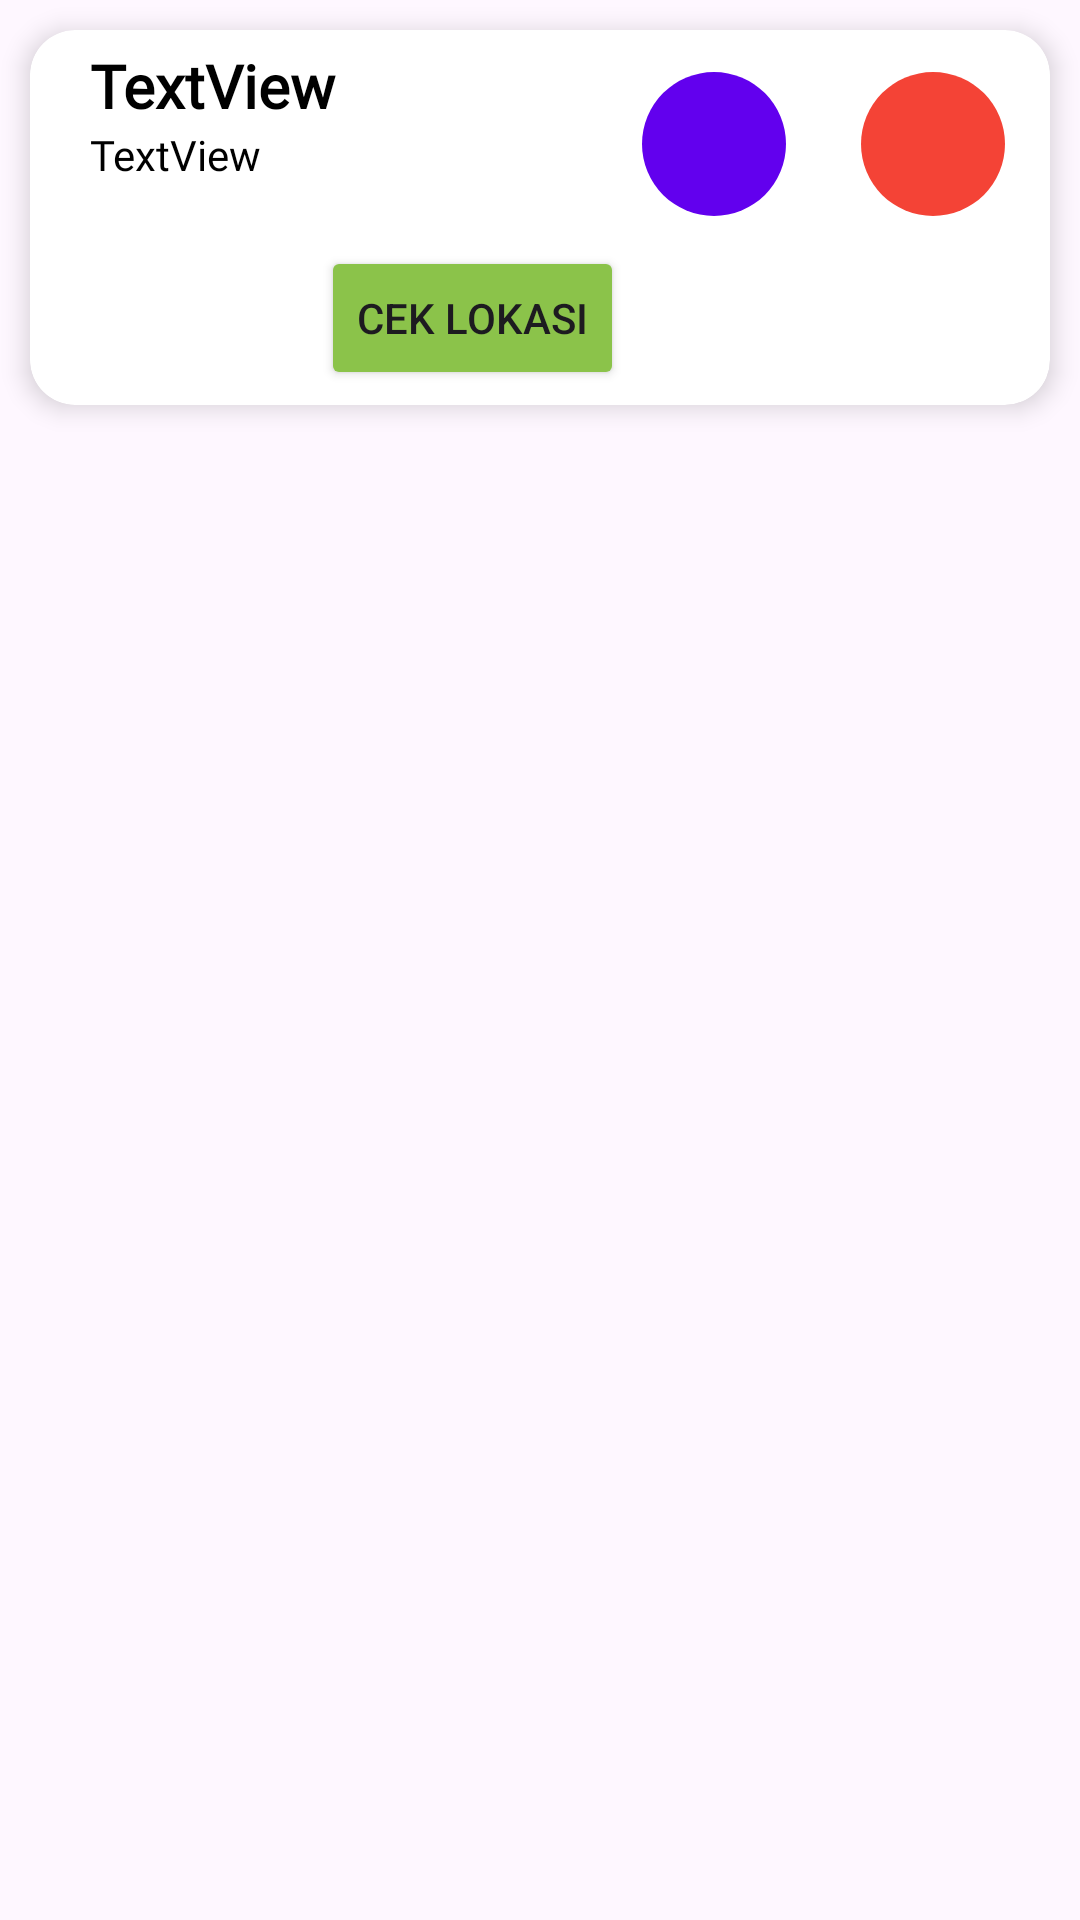

The Android layout XML behind this screen, and the referenced resources:
<!-- AndroidManifest.xml: application theme Theme.LazisMuApp -->
<!-- res/layout/list_mustahik.xml -->
<?xml version="1.0" encoding="utf-8"?>
<LinearLayout xmlns:android="http://schemas.android.com/apk/res/android"
    xmlns:app="http://schemas.android.com/apk/res-auto"
    android:layout_width="wrap_content"
    android:layout_height="wrap_content"
    android:orientation="vertical"
    >

    <androidx.cardview.widget.CardView
        android:layout_width="match_parent"
        android:layout_height="wrap_content"
        android:layout_margin="10dp"
        app:cardCornerRadius="15dp"
        app:cardElevation="5dp"
        android:backgroundTint="@color/white"
        android:outlineAmbientShadowColor="@color/black"
        >

        <RelativeLayout
            android:layout_width="match_parent"
            android:layout_height="match_parent"
            android:paddingTop="5dp"
            android:paddingLeft="20dp">

            <LinearLayout
                android:layout_width="wrap_content"
                android:layout_height="wrap_content"
                android:orientation="vertical">

                <TextView
                    android:id="@+id/menu_nama_mustahik"
                    android:layout_width="wrap_content"
                    android:layout_height="wrap_content"
                    android:fontFamily="@font/roboto"
                    android:text="TextView"
                    android:textColor="@color/black"
                    android:textSize="20sp"
                    android:textStyle="bold" />

                <TextView
                    android:id="@+id/menu_alamat_mustahik"
                    android:layout_width="wrap_content"
                    android:layout_height="wrap_content"
                    android:fontFamily="@font/roboto"
                    android:text="TextView"
                    android:textColor="@color/black" />



            </LinearLayout>


            <ImageButton
                android:id="@+id/edit_mustahik"
                android:layout_width="48dp"
                android:layout_height="48dp"
                android:layout_marginStart="0dp"
                android:layout_marginTop="9dp"
                android:layout_marginEnd="15dp"
                android:layout_marginBottom="5dp"
                android:layout_toStartOf="@+id/button_delete_mustahik"
                android:background="@drawable/circle_background"
                android:src="@drawable/baseline_edit_24"
                 />

            <ImageButton
                android:id="@+id/button_delete_mustahik"
                android:layout_width="48dp"
                android:layout_height="48dp"
                android:layout_alignParentTop="true"
                android:layout_alignParentEnd="true"
                android:layout_marginStart="10dp"
                android:layout_marginTop="9dp"
                android:layout_marginEnd="15dp"
                android:layout_marginBottom="5dp"
                android:backgroundTint="@color/red"
                android:background="@drawable/circle_background"
                android:src="@drawable/baseline_delete_outline_24"
                 />

            <Button
                android:id="@+id/menu_ceklokasi_mustahik"
                android:layout_width="wrap_content"
                android:layout_height="wrap_content"
                android:layout_alignParentEnd="true"
                android:layout_below="@+id/button_delete_mustahik"
                android:layout_marginStart="5dp"
                android:layout_marginTop="5dp"
                android:layout_marginEnd="142dp"
                android:layout_marginBottom="5dp"
                android:text="Cek Lokasi"
                android:backgroundTint="@color/green"/>

        </RelativeLayout>

    </androidx.cardview.widget.CardView>


</LinearLayout>
<!-- resources referenced by this layout -->
<resources>
  <color name="black">#FF000000</color>
  <color name="green">#8BC34A</color>
  <color name="red">#F44336</color>
  <color name="white">#FFFFFFFF</color>
  <!-- drawable circle_background (drawable) -->
  <?xml version="1.0" encoding="utf-8"?>
  <shape xmlns:android="http://schemas.android.com/apk/res/android">
      <solid android:color="#FF6200EE"/> 
      <corners android:radius="500dp"/>
  </shape>
  <style name="Theme.LazisMuApp" parent="Base.Theme.LazisMuApp" />
  <style name="Base.Theme.LazisMuApp" parent="Theme.Material3.DayNight.NoActionBar">
          
          
      </style>
</resources>
